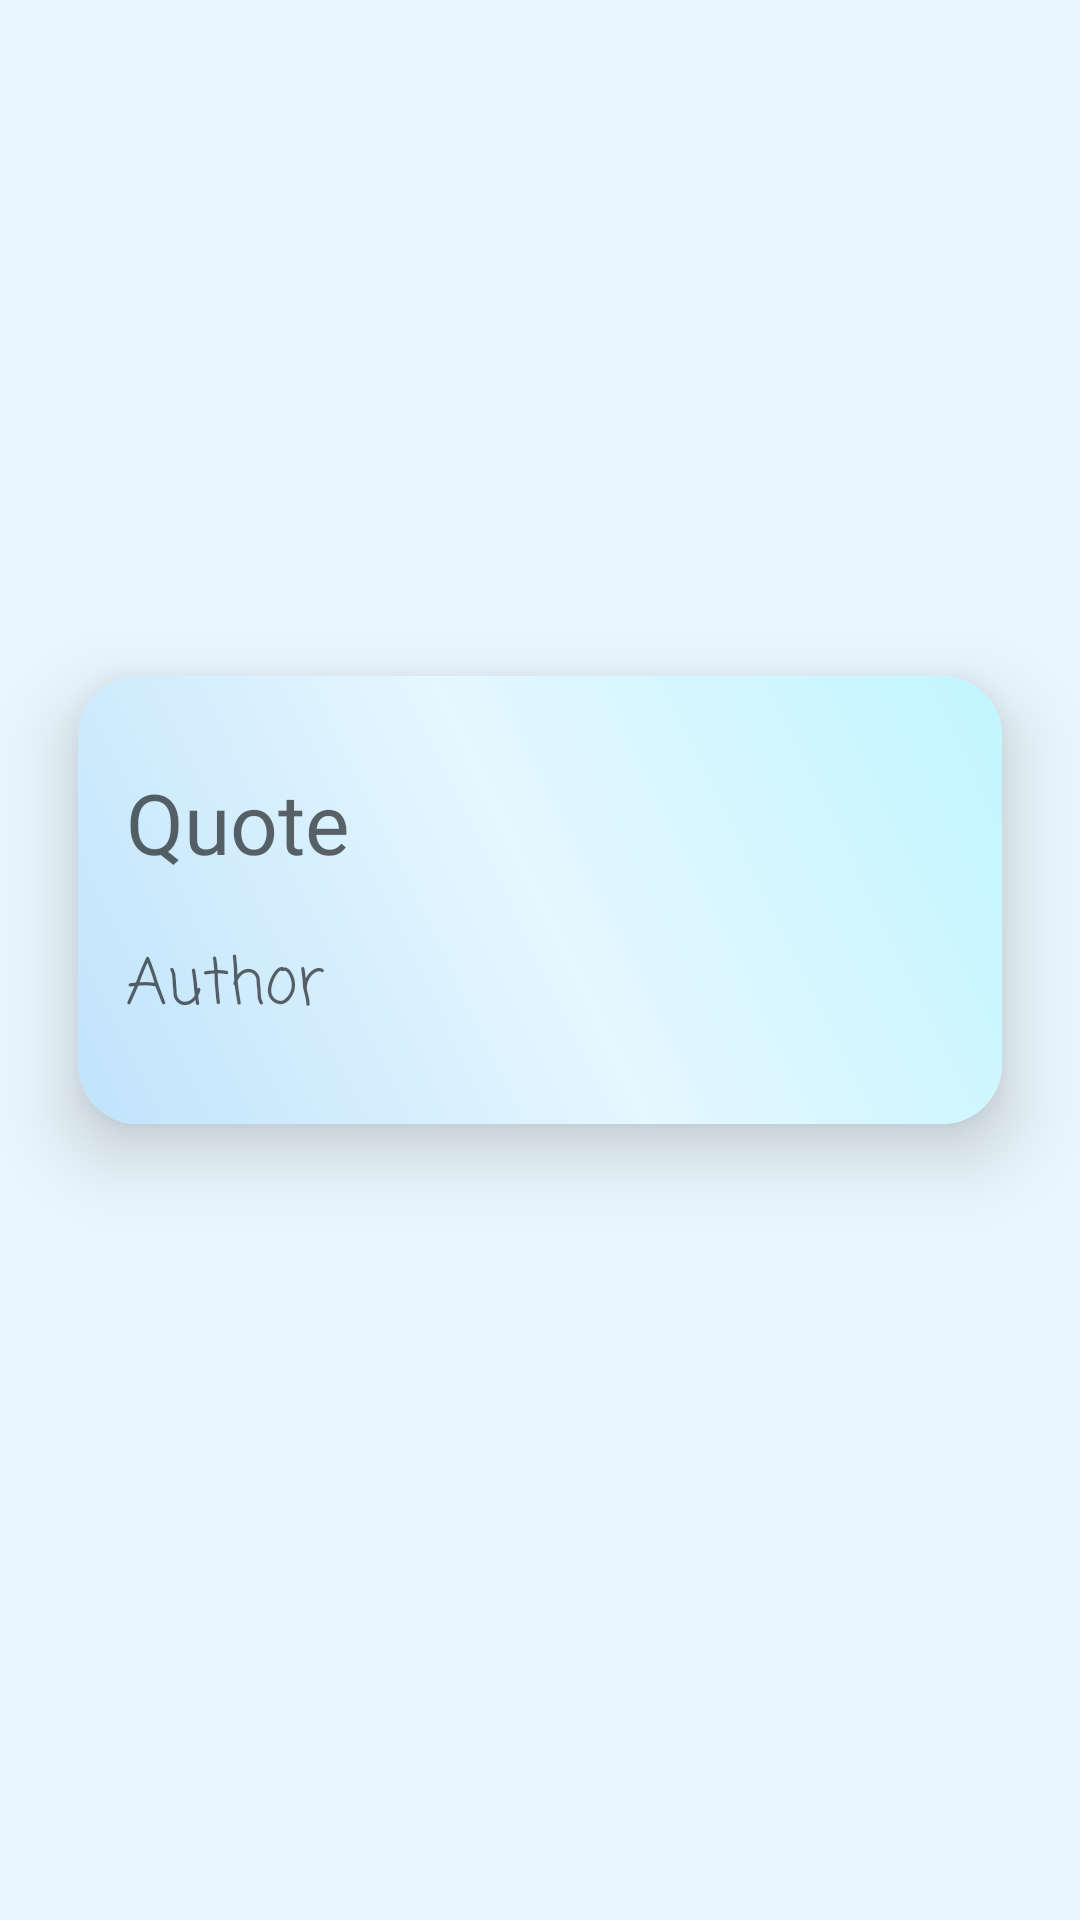

Here is an Android app screen rendered from its layout file. Give the layout XML and the strings, colors and styles it references.
<!-- AndroidManifest.xml: application theme Theme.Assignment2new -->
<!-- res/layout/activity_quote.xml -->
<?xml version="1.0" encoding="utf-8"?>
<LinearLayout xmlns:android="http://schemas.android.com/apk/res/android"
    xmlns:app="http://schemas.android.com/apk/res-auto"
    xmlns:tools="http://schemas.android.com/tools"
    android:layout_width="match_parent"
    android:layout_height="match_parent"
    android:orientation="vertical"
    tools:context=".Quote">

    
    <LinearLayout
        android:layout_width="match_parent"
        android:layout_height="match_parent"
        android:layout_weight="1"
        android:background="#EAF6FF"
        android:gravity="center"
        android:orientation="vertical">

        <androidx.cardview.widget.CardView
            android:layout_width="match_parent"
            android:layout_height="wrap_content"
            android:layout_margin="26dp"
            app:cardCornerRadius="20dp"
            app:cardElevation="15dp">

            
            <LinearLayout
                android:layout_width="match_parent"
                android:layout_height="wrap_content"
                android:background="@drawable/gradient_blue"
                android:orientation="vertical"
                android:paddingHorizontal="16dp"
                android:paddingVertical="30dp">

                
                <TextView
                    android:id="@+id/txtQQuote"
                    android:layout_width="match_parent"
                    android:layout_height="wrap_content"
                    android:layout_marginBottom="10dp"
                    android:fontFamily="@font/ubuntu_medium"
                    android:hint="Quote"
                    android:textColor="#000000"
                    android:textSize="28sp" />

                
                <TextView
                    android:id="@+id/txtQAuthor"
                    android:layout_width="match_parent"
                    android:layout_height="wrap_content"
                    android:layout_marginTop="10dp"
                    android:fontFamily="casual"
                    android:hint="Author"
                    android:textColor="#000000"
                    android:textSize="21sp" />

            </LinearLayout>

        </androidx.cardview.widget.CardView>

        <LinearLayout
            android:layout_width="match_parent"
            android:layout_height="40dp"
            android:gravity="center"
            android:orientation="horizontal">

            
            <ImageView
                android:id="@+id/btnQPrevious"
                android:layout_width="50dp"
                android:layout_height="match_parent"
                android:layout_marginEnd="80dp"
                app:srcCompat="@drawable/baseline_arrow_left_24" />

            
            <ImageView
                android:id="@+id/btnQNext"
                android:layout_width="50dp"
                android:layout_height="match_parent"
                app:srcCompat="@drawable/baseline_arrow_right_24" />
        </LinearLayout>

    </LinearLayout>

    

</LinearLayout>
<!-- resources referenced by this layout -->
<resources>
  <!-- drawable gradient_blue (drawable) -->
  <?xml version="1.0" encoding="utf-8"?>
  <selector xmlns:android="http://schemas.android.com/apk/res/android">
      <item>
          <shape
              android:shape="rectangle">
              <gradient
                  android:angle="45"
                  android:startColor="#C0E3FB"
                  android:centerColor="#E5F7FF"
                  android:endColor="#C1F6FF">
              </gradient>
          </shape>
      </item>
  </selector>
  <style name="Theme.Assignment2new" parent="Base.Theme.Assignment2new" />
  <style name="Base.Theme.Assignment2new" parent="Theme.AppCompat.Light">
          
          <item name="colorPrimary">@color/blue</item>
          <item name="colorPrimaryVariant">@color/blue</item>
  
      </style>
  <color name="blue">#DDECFA</color>
</resources>
